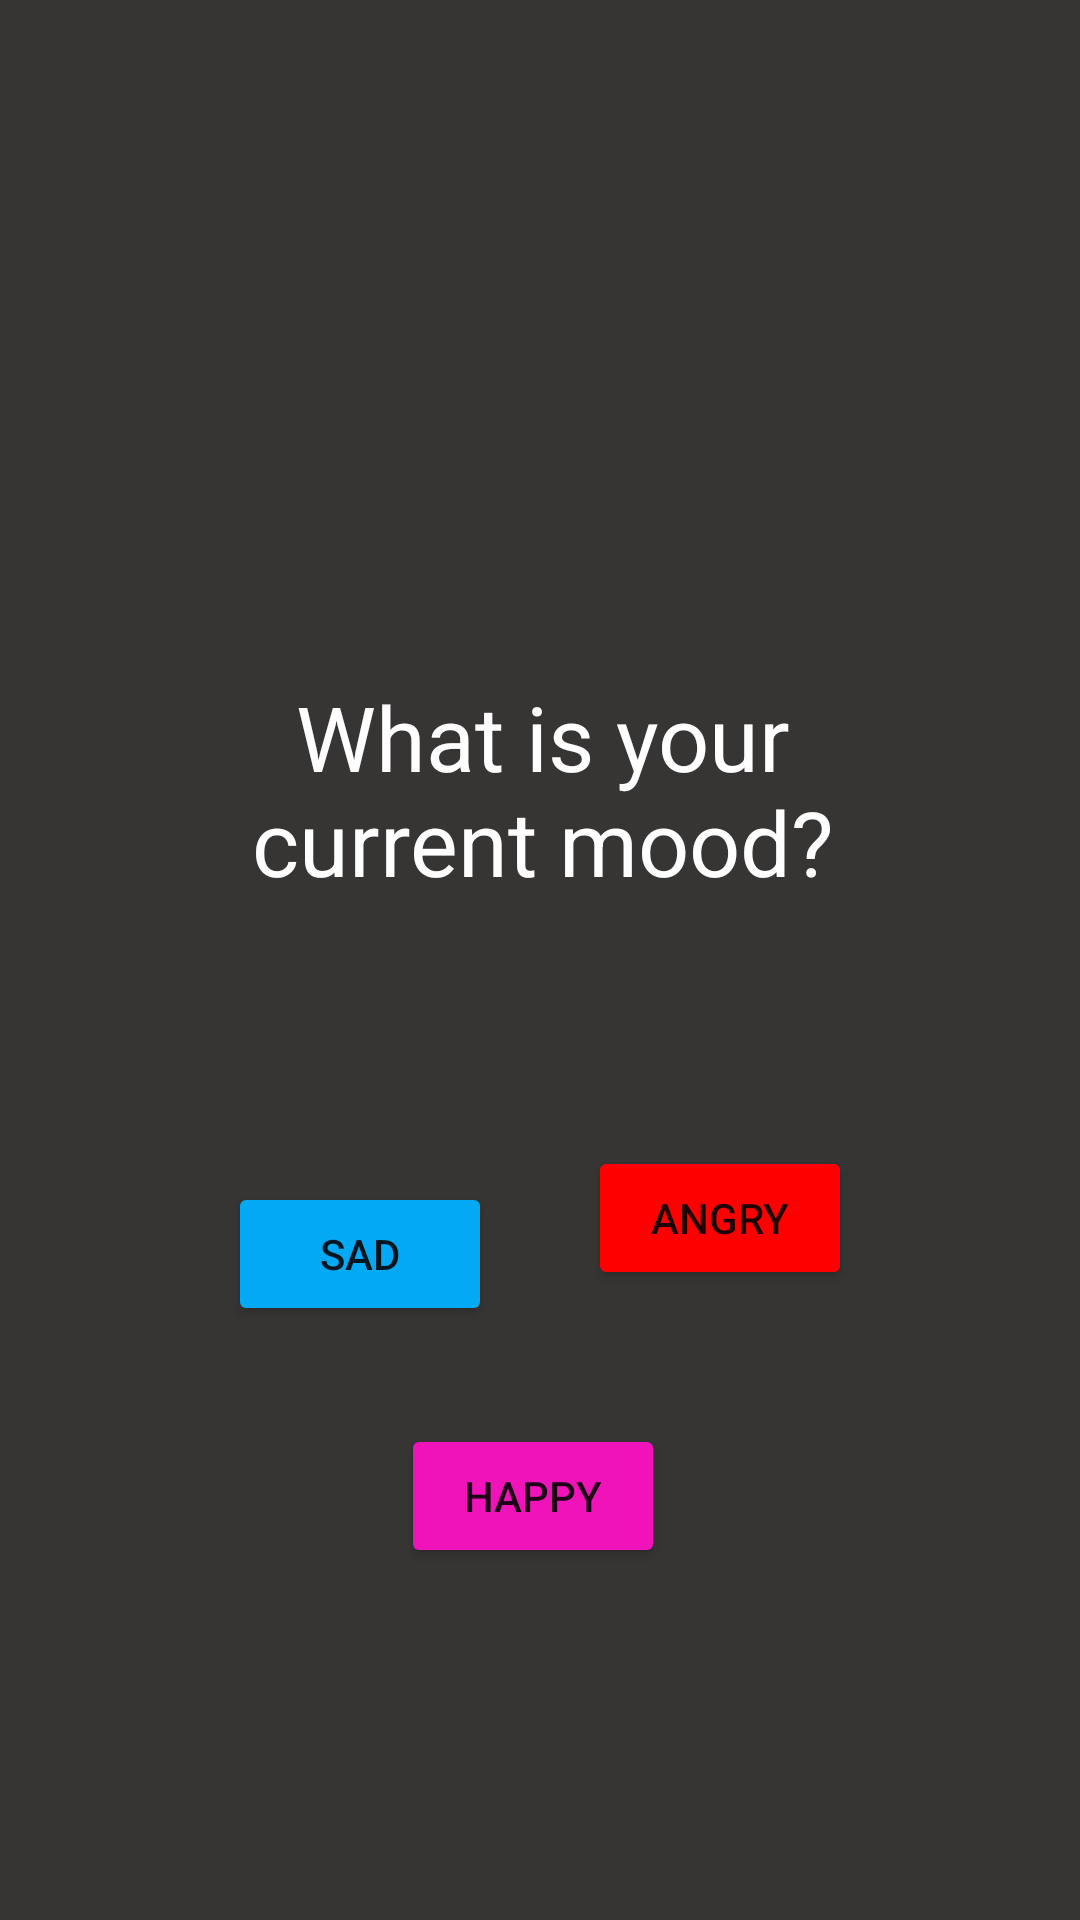

Reconstruct the res/layout file that produces this screen, plus the resources it refers to.
<!-- AndroidManifest.xml: application theme Theme.FinalProject -->
<!-- res/layout/fragment_welcome.xml -->
<?xml version="1.0" encoding="utf-8"?>
<androidx.constraintlayout.widget.ConstraintLayout xmlns:android="http://schemas.android.com/apk/res/android"
    xmlns:app="http://schemas.android.com/apk/res-auto"
    xmlns:tools="http://schemas.android.com/tools"
    android:layout_width="match_parent"
    android:layout_height="match_parent"
    android:background="@color/black"
    tools:context=".WelcomeFragment">

    <TextView
        android:id="@+id/welcomeTV"
        android:layout_width="wrap_content"
        android:layout_height="wrap_content"
        android:layout_marginTop="24dp"
        android:gravity="center"
        android:textColor="@color/blue"
        android:textSize="60sp"
        app:fontFamily="@font/butterfly_kids"
        app:layout_constraintBottom_toTopOf="@+id/textView2"
        app:layout_constraintEnd_toEndOf="parent"
        app:layout_constraintStart_toStartOf="parent"
        app:layout_constraintTop_toTopOf="parent" />

    <TextView
        android:id="@+id/textView2"
        android:layout_width="256dp"
        android:layout_height="94dp"
        android:layout_marginTop="216dp"
        android:backgroundTint="@color/purple"
        android:gravity="center"
        android:text="@string/mood_question"
        android:textColor="@color/white"
        android:textSize="30sp"
        app:fontFamily="@font/ubuntu_mono"
        app:layout_constraintEnd_toEndOf="parent"
        app:layout_constraintHorizontal_bias="0.509"
        app:layout_constraintStart_toStartOf="parent"
        app:layout_constraintTop_toTopOf="parent" />

    <Button
        android:id="@+id/sadbutton"
        android:layout_width="wrap_content"
        android:layout_height="wrap_content"
        android:layout_marginStart="76dp"
        android:layout_marginTop="84dp"
        android:backgroundTint="@color/sad"
        android:text="@string/sad"
        app:layout_constraintStart_toStartOf="parent"
        app:layout_constraintTop_toBottomOf="@+id/textView2" />

    <Button
        android:id="@+id/happybutton"
        android:layout_width="wrap_content"
        android:layout_height="wrap_content"
        android:backgroundTint="@color/happy"
        android:text="@string/happy"
        app:layout_constraintBottom_toBottomOf="parent"
        app:layout_constraintEnd_toEndOf="parent"
        app:layout_constraintHorizontal_bias="0.492"
        app:layout_constraintStart_toStartOf="parent"
        app:layout_constraintTop_toBottomOf="@+id/sadbutton"
        app:layout_constraintVertical_bias="0.217" />

    <Button
        android:id="@+id/angrybutton"
        android:layout_width="wrap_content"
        android:layout_height="wrap_content"
        android:layout_marginEnd="76dp"
        android:backgroundTint="@color/angry"
        android:text="@string/angry"
        app:layout_constraintBottom_toTopOf="@+id/happybutton"
        app:layout_constraintEnd_toEndOf="parent"
        app:layout_constraintTop_toBottomOf="@+id/textView2"
        app:layout_constraintVertical_bias="0.617" />

</androidx.constraintlayout.widget.ConstraintLayout>
<!-- resources referenced by this layout -->
<resources>
  <color name="angry">#FF0000</color>
  <color name="black">#373434</color>
  <color name="blue">#8BCCEA</color>
  <color name="happy">#F113BA</color>
  <color name="purple">#B035E4</color>
  <color name="sad">#03A9F4 </color>
  <color name="white">#FFFFFFFF</color>
  <string name="angry">angry</string>
  <string name="happy">happy</string>
  <string name="mood_question">What is your current mood?</string>
  <string name="sad">sad</string>
  <style name="Theme.FinalProject" parent="Theme.MaterialComponents.DayNight.DarkActionBar">
          
          <item name="colorPrimary">@color/light_purple</item>
          <item name="colorPrimaryVariant">@color/blue</item>
          <item name="colorOnPrimary">@color/white</item>
          <item name="colorButtonNormal"> @color/white</item>
          
          <item name="colorSecondary">@color/teal_200</item>
          <item name="colorSecondaryVariant">@color/teal_700</item>
          <item name="colorOnSecondary">@color/blue</item>
          
          <item name="android:statusBarColor" tools:targetApi="l">?attr/colorPrimaryVariant</item>
          
      </style>
  <color name="light_purple">#A49FEA</color>
  <color name="teal_200">#FF018786</color>
  <color name="teal_700">#FF018786</color>
</resources>
